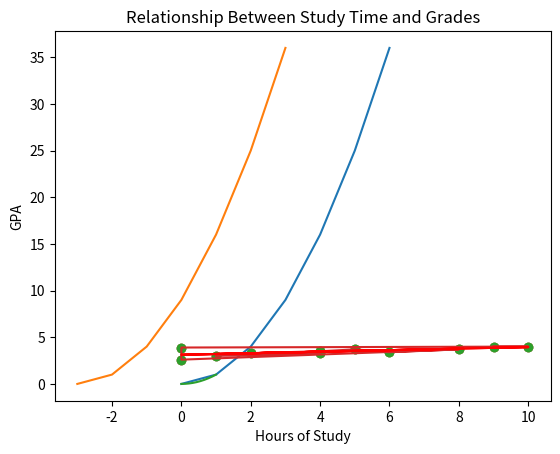

Generate this figure with matplotlib:
import matplotlib.pyplot as plt

vals = [0, 1, 4, 9, 16, 25, 36]

plt.plot(vals)
plt.show() # plt.show() lets us see the plot

x_vals = [-3, -2, -1, 0, 1, 2, 3]
y_vals = [0, 1, 4, 9, 16, 25, 36]

plt.plot(x_vals, y_vals)
plt.show()

import numpy as np

# start, stop, step
x_vals = np.arange(0,1,0.0001) 
y_vals = x_vals ** 2

plt.plot(x_vals, y_vals)
plt.show()

hrs_study = [9,   10,  0,   0,   8,   6,   5,   4,   2,   4,   1]
gpa =       [4.0, 4.0, 3.9, 2.6, 3.7, 3.4, 3.7, 3.5, 3.3, 3.3, 3.0]

plt.plot(hrs_study, gpa)
plt.show()

hrs_study = [9,   10,  0,   0,   8,   6,   5,   4,   2,   4,   1]
gpa =       [4.0, 4.0, 3.9, 2.6, 3.7, 3.4, 3.7, 3.5, 3.3, 3.3, 3.0]

plt.scatter(hrs_study, gpa)
plt.show()

hrs_study = [9,   10,  0,   0,   8,   6,   5,   4,   2,   4,   1]
gpa =       [4.0, 4.0, 3.9, 2.6, 3.7, 3.4, 3.7, 3.5, 3.3, 3.3, 3.0]

plt.scatter(hrs_study, gpa)

# this estimates parameters for a line (y = mx + b)
m, b = np.polyfit(hrs_study, gpa, 1)

# compute estimated y values by plugging x values into the line equation
x = np.array(hrs_study)
y = m * x + b 

# plot x and y with the color red
plt.plot(x, y, color="r")

plt.show()


hrs_study = [9,   10,  0,   0,   8,   6,   5,   4,   2,   4,   1]
gpa =       [4.0, 4.0, 3.9, 2.6, 3.7, 3.4, 3.7, 3.5, 3.3, 3.3, 3.0]

plt.scatter(hrs_study, gpa)

m, b = np.polyfit(hrs_study, gpa, 1)

x = np.array(hrs_study)
y = m * x + b 

plt.plot(x, y, color="r")

plt.xlabel('Hours of Study')
plt.ylabel('GPA')
plt.title('Relationship Between Study Time and Grades')

plt.show()